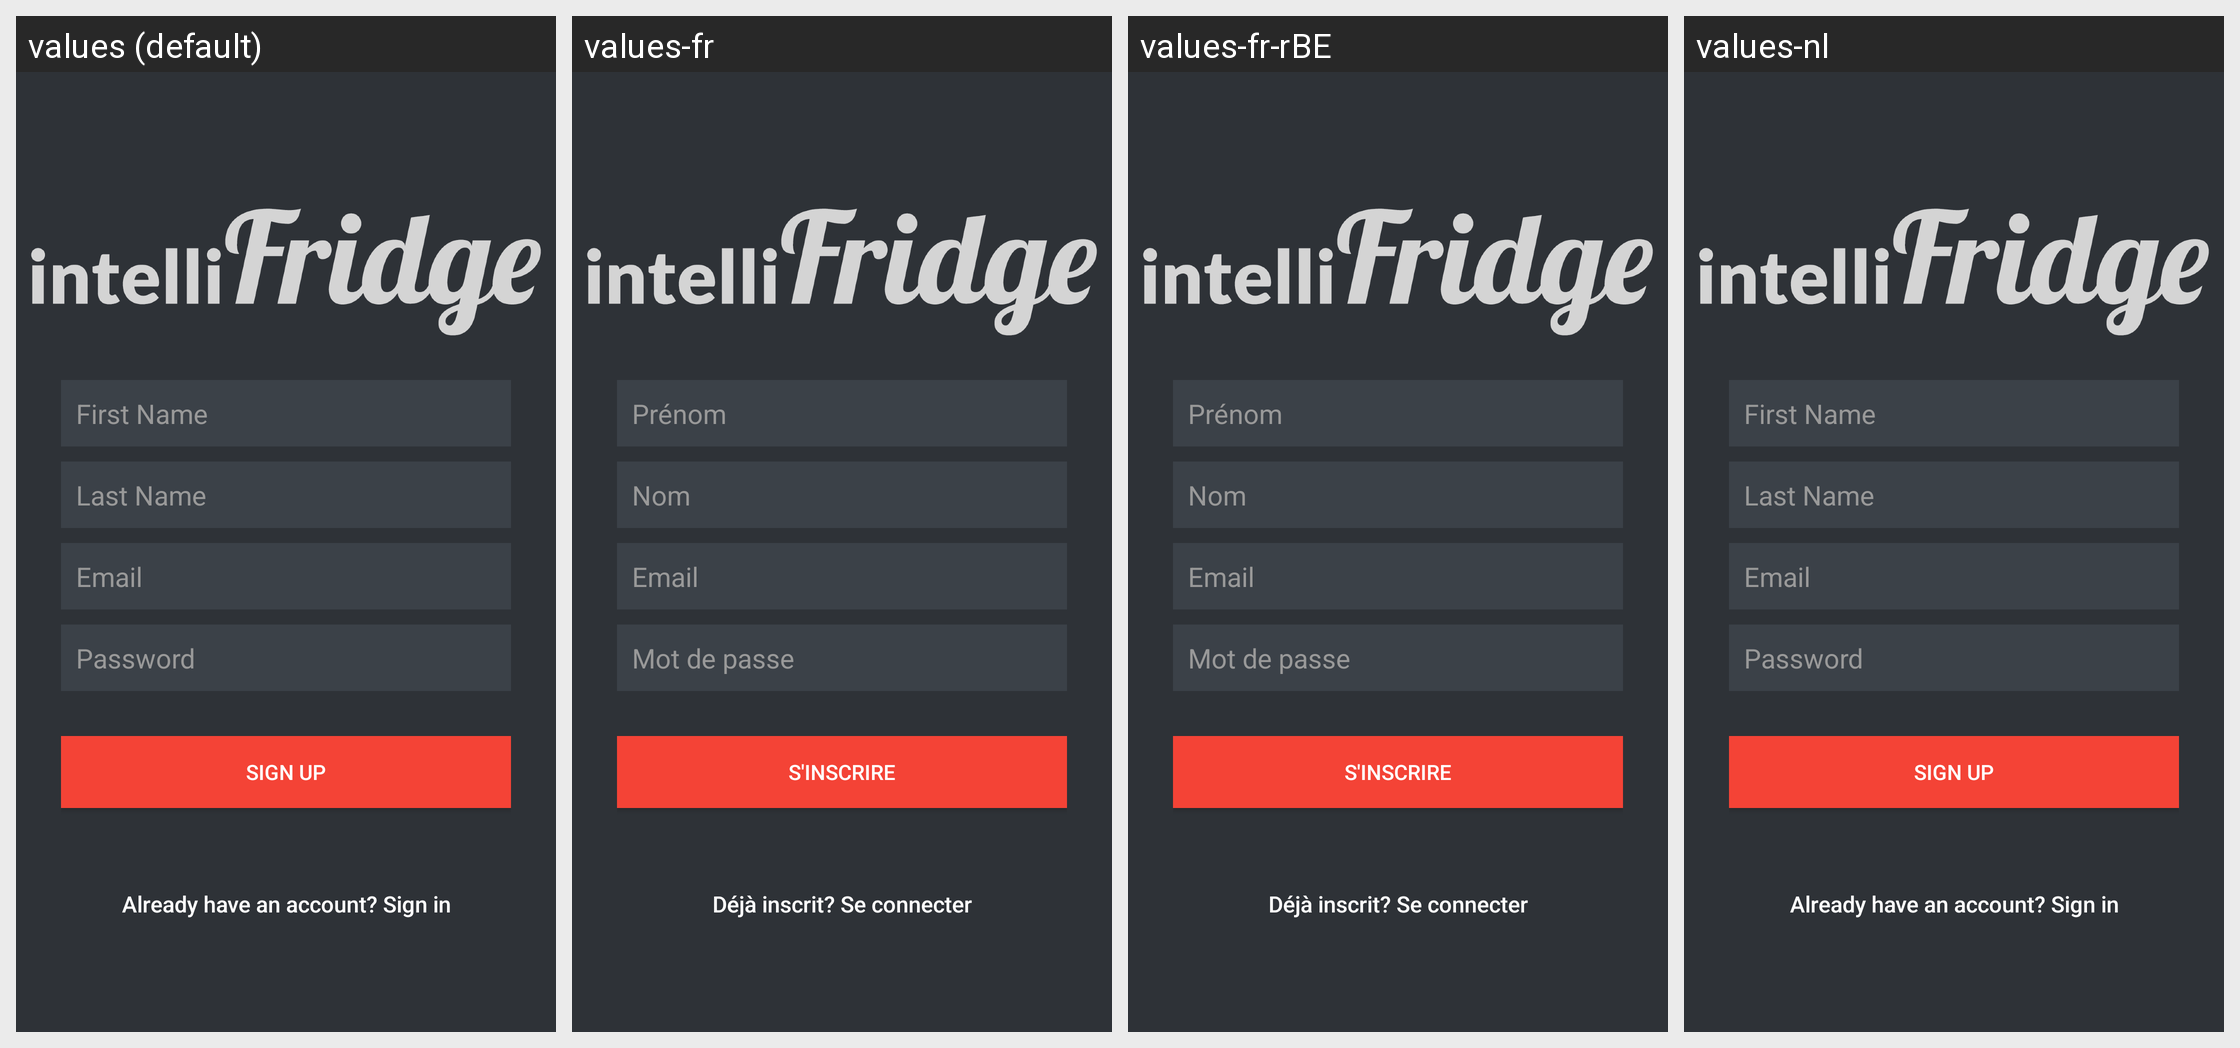

Translations of the strings shown on this Android screen, per locale in the grid:
Android screen res/layout/activity_register.xml rendered under 4 locales, left to right: values (default), values-fr, values-fr-rBE, values-nl. Device: Nexus 5 (rendered at 1080×1920; each locale shown at half size, 540×960, under a caption strip naming it); theme AppTheme.
Strings drawn on this screen, with the default value and each locale's value (text and hints the layout hard-codes, and strings that could not be matched under every locale, appear in the picture but are not listed):

hint_Fname
  values: First Name
  values-fr: Prénom
  values-fr-rBE: Prénom
  values-nl: First Name  [not translated; the default value is used]

hint_Lname
  values: Last Name
  values-fr: Nom
  values-fr-rBE: Nom
  values-nl: Last Name  [not translated; the default value is used]

hint_email
  values: Email
  values-fr: Email
  values-fr-rBE: Email
  values-nl: Email  [not translated; the default value is used]

hint_password
  values: Password
  values-fr: Mot de passe
  values-fr-rBE: Mot de passe
  values-nl: Password  [not translated; the default value is used]

btn_register
  values: Sign Up
  values-fr: S'inscrire
  values-fr-rBE: S'inscrire
  values-nl: Sign Up  [not translated; the default value is used]

already_regist
  values: Already have an account? Sign in
  values-fr: Déjà inscrit? Se connecter
  values-fr-rBE: Déjà inscrit? Se connecter
  values-nl: Already have an account? Sign in  [not translated; the default value is used]
